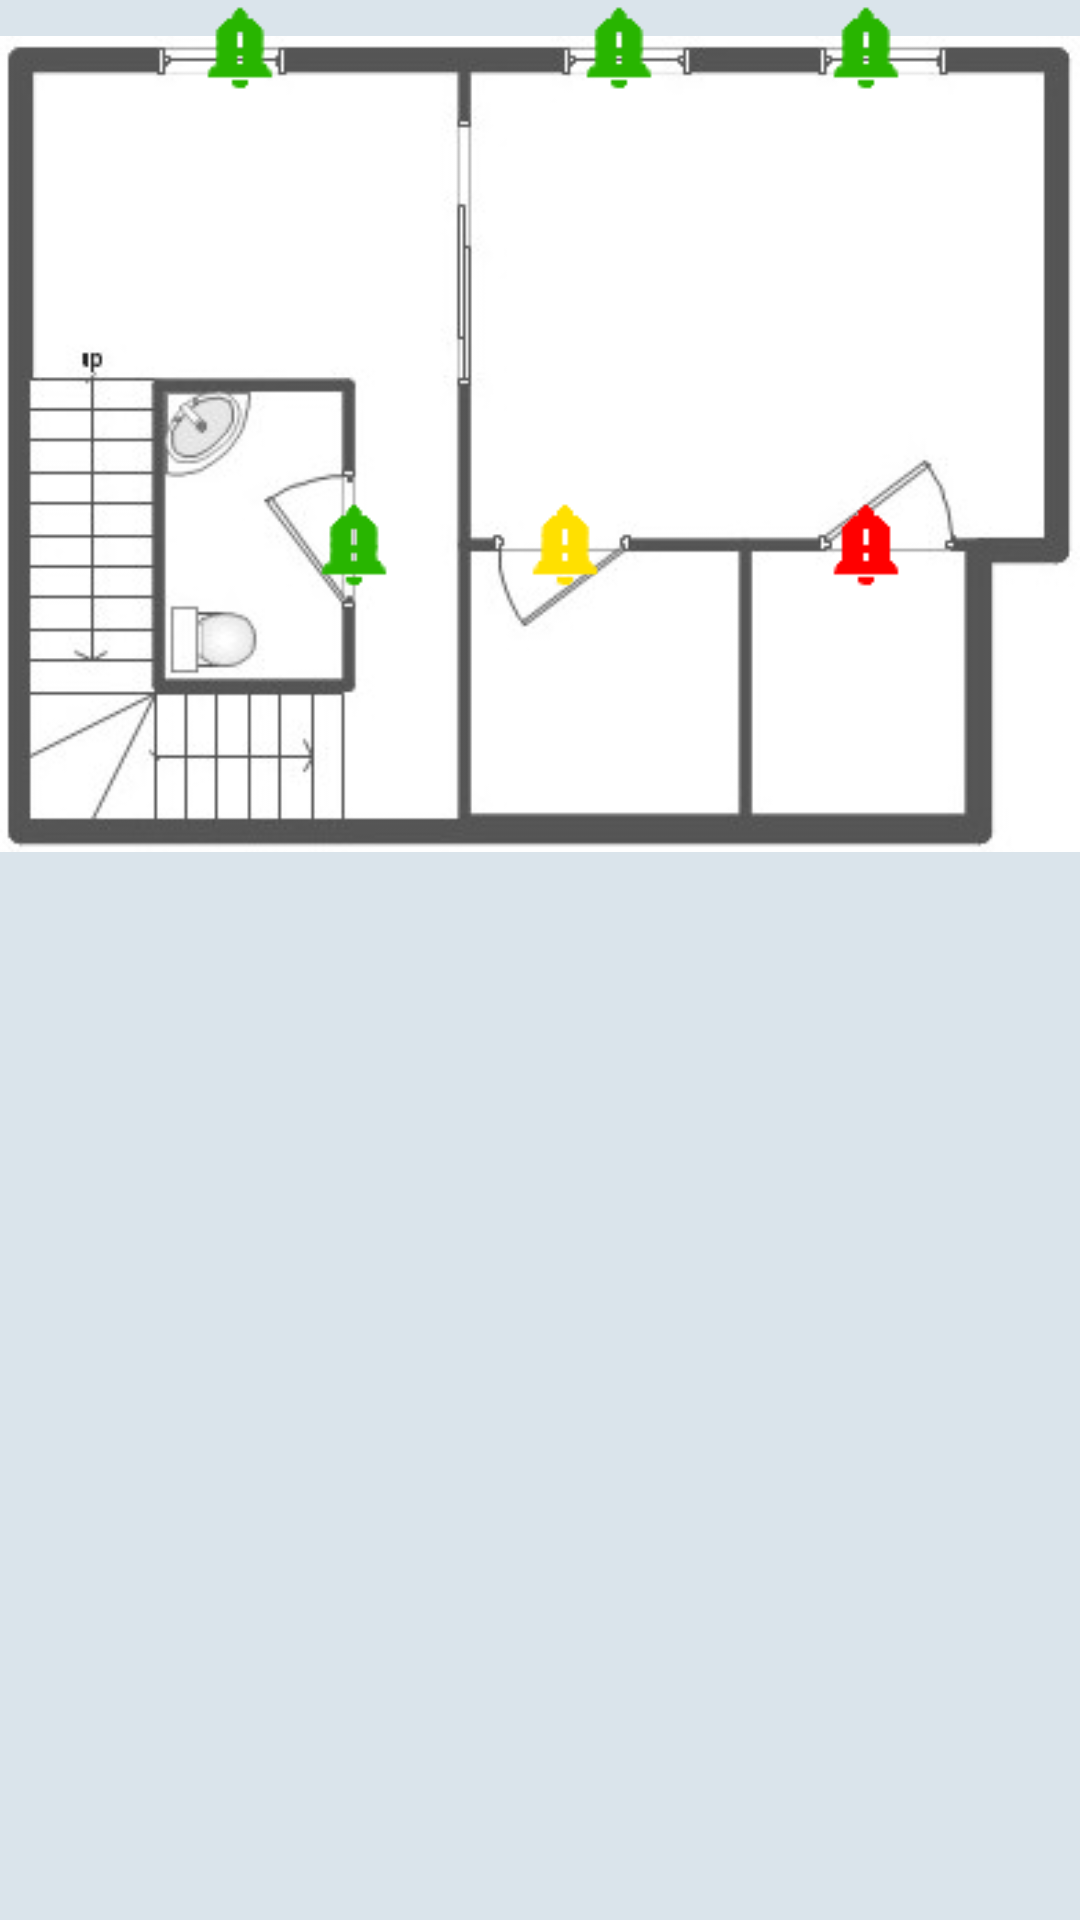

Produce the Android XML layout that renders to this screen, including the resource entries it uses.
<!-- AndroidManifest.xml: application theme AppTheme -->
<!-- res/layout/fragment_home.xml -->
<?xml version="1.0" encoding="utf-8"?>
<LinearLayout xmlns:android="http://schemas.android.com/apk/res/android"
    android:id="@+id/fragment_container_home"
    android:layout_width="match_parent"
    android:layout_height="match_parent"
    android:orientation="vertical">

    <androidx.constraintlayout.widget.ConstraintLayout
        xmlns:app="http://schemas.android.com/apk/res-auto"
        android:layout_width="match_parent"
        android:layout_height="0dp"
        android:layout_weight="0.5"
        android:layout_marginBottom="8dp"
        >

        <ImageView
            android:id="@+id/imageBackground"
            android:layout_width="match_parent"
            android:layout_height="wrap_content"
            android:contentDescription="@string/back_desc"
            android:src="@drawable/scheme"
            app:layout_constraintStart_toStartOf="parent"
            app:layout_constraintTop_toTopOf="parent" />

        <ImageView
            android:id="@+id/imageView"
            android:layout_width="32dp"
            android:layout_height="32dp"
            android:contentDescription="@string/back_desc"

            app:layout_constraintBottom_toBottomOf="@+id/imageBackground"
            app:layout_constraintEnd_toEndOf="@+id/imageBackground"
            app:layout_constraintHorizontal_bias="0.311"
            app:layout_constraintStart_toStartOf="@+id/imageBackground"
            app:layout_constraintTop_toTopOf="@+id/imageBackground"
            app:layout_constraintVertical_bias="0.628"
            app:srcCompat="@drawable/notify_green" />

        <ImageView
            android:id="@+id/imageView2"
            android:layout_width="32dp"
            android:layout_height="32dp"
            android:contentDescription="@string/back_desc"
            app:layout_constraintBottom_toBottomOf="@+id/imageBackground"

            app:layout_constraintEnd_toEndOf="@+id/imageBackground"
            app:layout_constraintHorizontal_bias="0.195"
            app:layout_constraintStart_toStartOf="@+id/imageBackground"
            app:layout_constraintTop_toTopOf="@+id/imageBackground"
            app:layout_constraintVertical_bias="0.0"
            app:srcCompat="@drawable/notify_green" />

        <ImageView
            android:id="@+id/imageView3"
            android:layout_width="32dp"
            android:layout_height="32dp"
            android:contentDescription="@string/back_desc"
            app:layout_constraintBottom_toBottomOf="@+id/imageBackground"

            app:layout_constraintEnd_toEndOf="@+id/imageBackground"
            app:layout_constraintHorizontal_bias="0.58"
            app:layout_constraintStart_toStartOf="@+id/imageBackground"
            app:layout_constraintTop_toTopOf="@+id/imageBackground"
            app:layout_constraintVertical_bias="0.0"
            app:srcCompat="@drawable/notify_green" />

        <ImageView
            android:id="@+id/imageView4"
            android:layout_width="32dp"
            android:layout_height="32dp"
            android:contentDescription="@string/back_desc"
            app:layout_constraintBottom_toBottomOf="@+id/imageBackground"

            app:layout_constraintEnd_toEndOf="@+id/imageBackground"
            app:layout_constraintHorizontal_bias="0.831"
            app:layout_constraintStart_toStartOf="@+id/imageBackground"
            app:layout_constraintTop_toTopOf="@+id/imageBackground"
            app:layout_constraintVertical_bias="0.0"
            app:srcCompat="@drawable/notify_green" />

        <ImageView
            android:id="@+id/imageView5"
            android:layout_width="32dp"
            android:layout_height="32dp"
            android:contentDescription="@string/back_desc"
            app:layout_constraintBottom_toBottomOf="@+id/imageBackground"

            app:layout_constraintEnd_toEndOf="@+id/imageBackground"
            app:layout_constraintHorizontal_bias="0.831"
            app:layout_constraintStart_toStartOf="@+id/imageBackground"
            app:layout_constraintTop_toTopOf="@+id/imageBackground"
            app:layout_constraintVertical_bias="0.628"
            app:srcCompat="@drawable/notify_red" />

        <ImageView
            android:id="@+id/imageView6"
            android:layout_width="32dp"
            android:layout_height="32dp"
            android:contentDescription="@string/back_desc"
            app:layout_constraintBottom_toBottomOf="@+id/imageBackground"

            app:layout_constraintEnd_toEndOf="@+id/imageBackground"
            app:layout_constraintHorizontal_bias="0.525"
            app:layout_constraintStart_toStartOf="@+id/imageBackground"
            app:layout_constraintTop_toTopOf="@+id/imageBackground"
            app:layout_constraintVertical_bias="0.628"
            app:srcCompat="@drawable/notify_yellow" />

    </androidx.constraintlayout.widget.ConstraintLayout>

    <androidx.recyclerview.widget.RecyclerView
        android:id="@+id/schemes_recyclerview"
        android:layout_width="match_parent"
        android:layout_height="0dp"
        android:layout_weight="0.5"

        />

</LinearLayout>
<!-- resources referenced by this layout -->
<resources>
  <!-- drawable notify_green: png bitmap (drawable, 4488 bytes) -->
  <!-- drawable notify_red: png bitmap (drawable, 4234 bytes) -->
  <!-- drawable notify_yellow: png bitmap (drawable, 4998 bytes) -->
  <!-- drawable scheme: jpg bitmap (drawable, 15899 bytes) -->
  <string name="back_desc">Схема охраняемого объекта</string>
  <style name="AppTheme" parent="Theme.AppCompat.Light.DarkActionBar">
          
          <item name="colorPrimary">@color/colorPrimary</item>
          <item name="colorPrimaryDark">@color/colorPrimaryDark</item>
          <item name="colorAccent">@color/colorAccent</item>
          <item name="android:colorBackground">@color/color_background</item>
      </style>
  <color name="colorPrimary">#008577</color>
  <color name="colorPrimaryDark">#00574B</color>
  <color name="colorAccent">#D81B60</color>
  <color name="color_background">#DAE4EB</color>
</resources>
